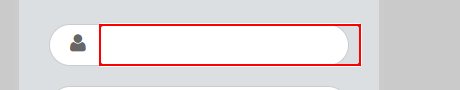
Task: sending data from the orchestrator in to the application

Workflow: GetJobs_Orchestrator

Step 1: type [username] into the text box

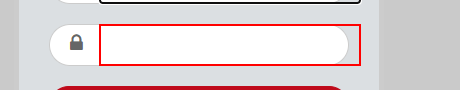
Step 2: type [password] into the text box

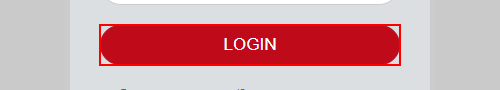
Step 3: click on the button

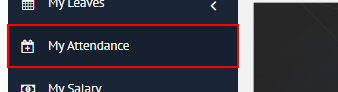
Step 4: click on the link

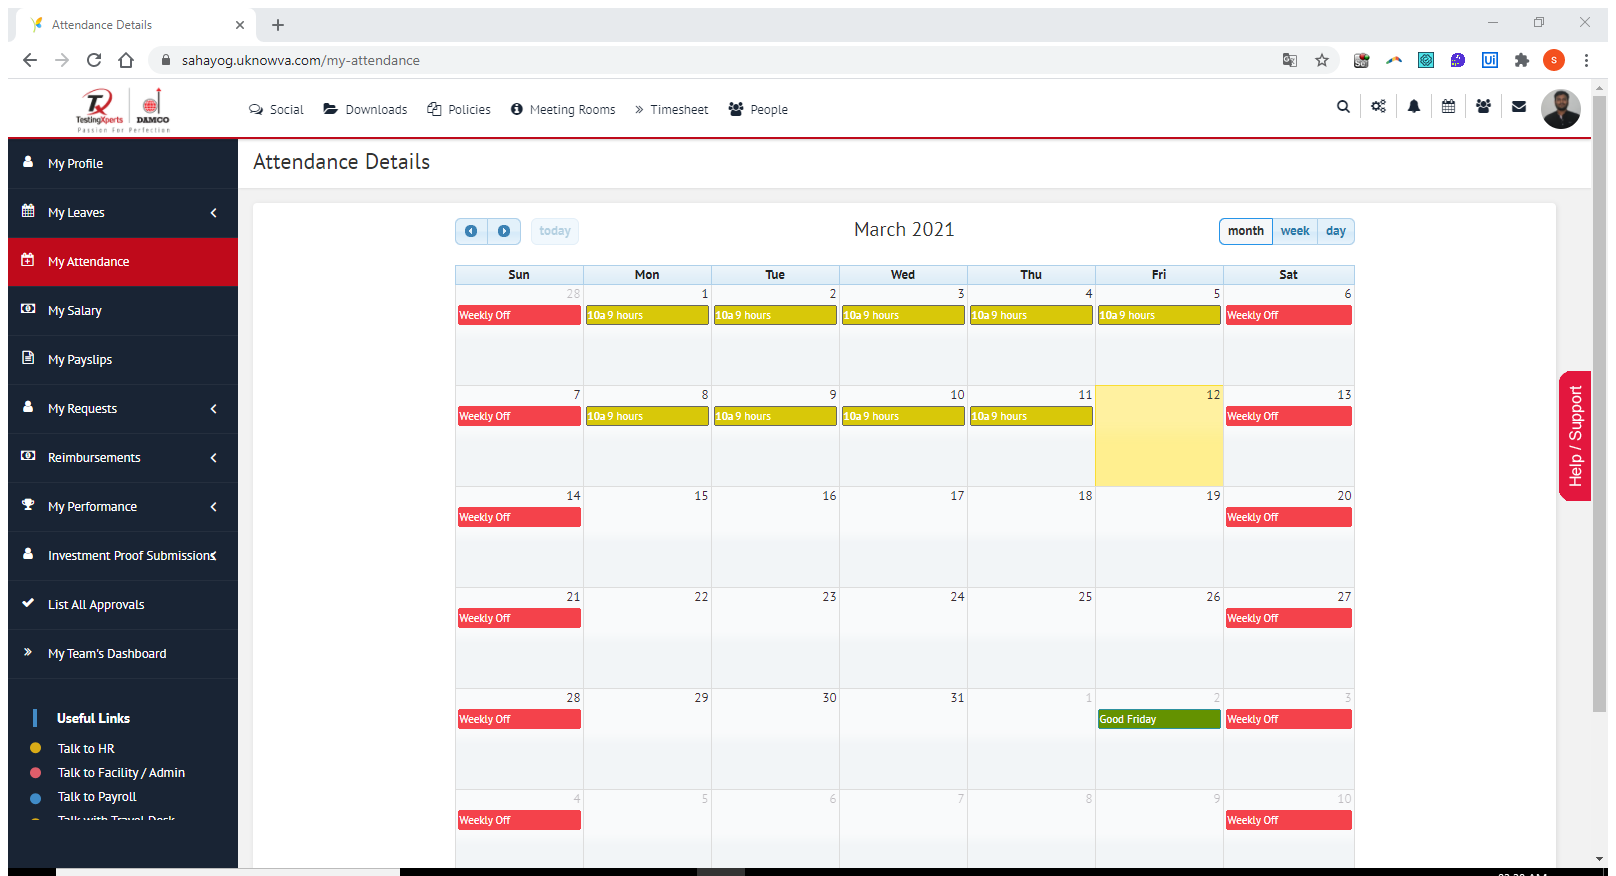
Step 5: Attach Browser 'Attendanc Page' in window 'Attendance Details' (chrome.exe)

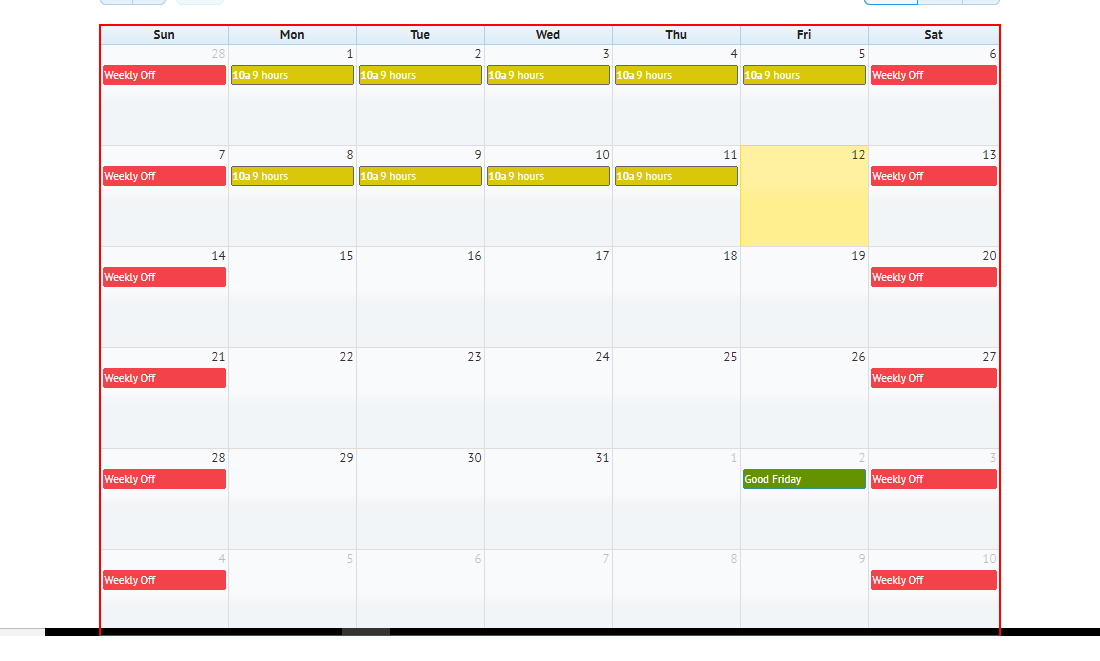
Step 6: get-text from the table 'Sun Mon Tue Wed Thu Fri Sat'

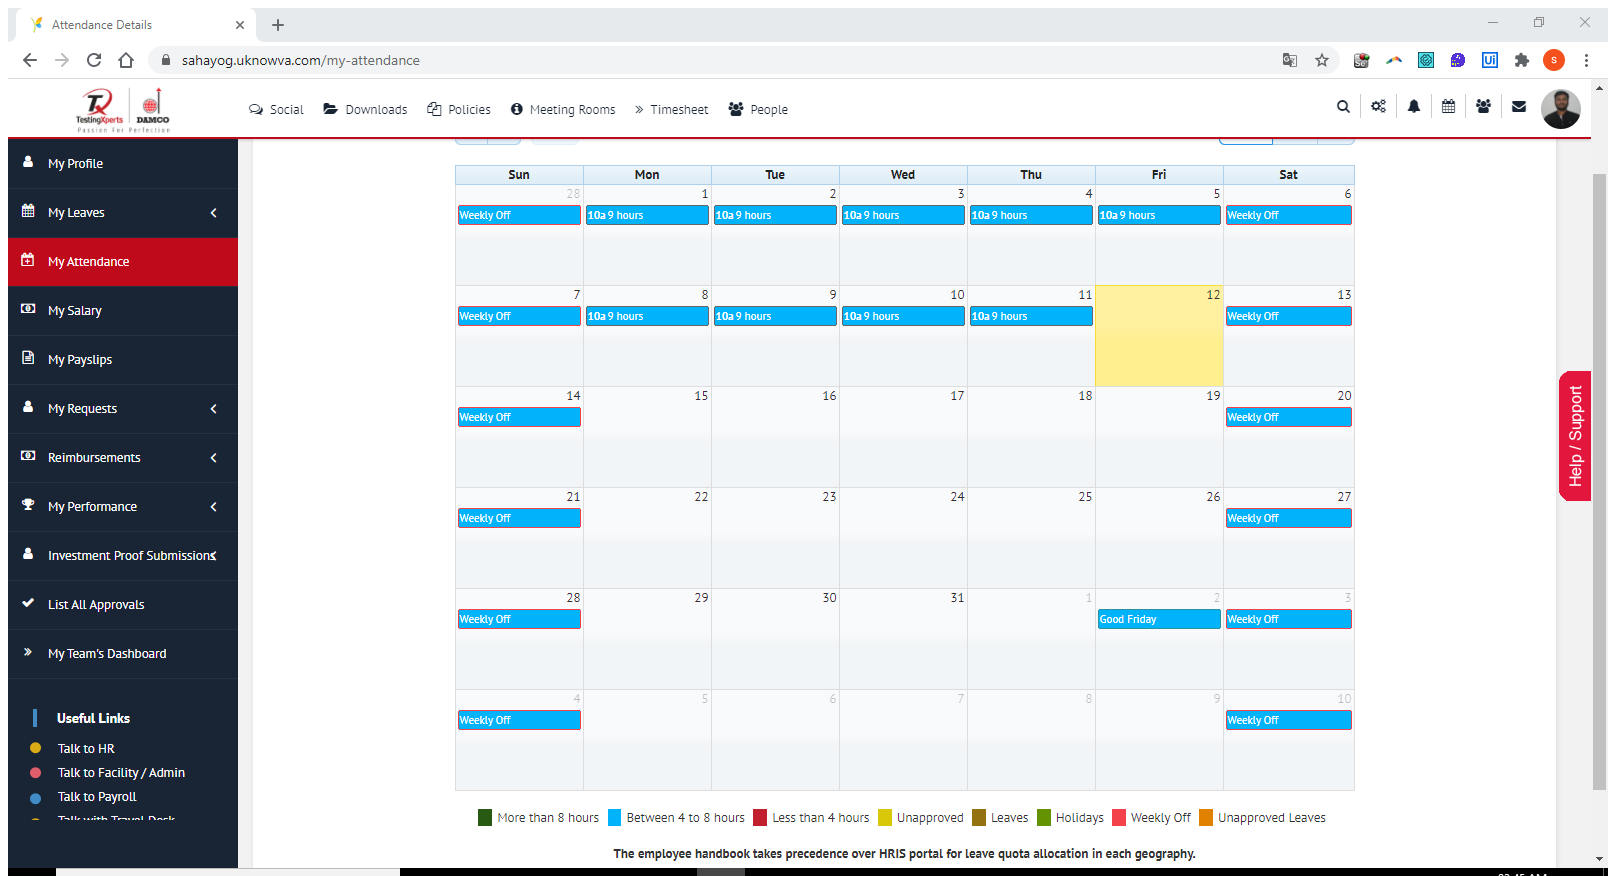
Step 7: Attach Browser 'Attendanc Page' in window 'Attendance Details' (chrome.exe)

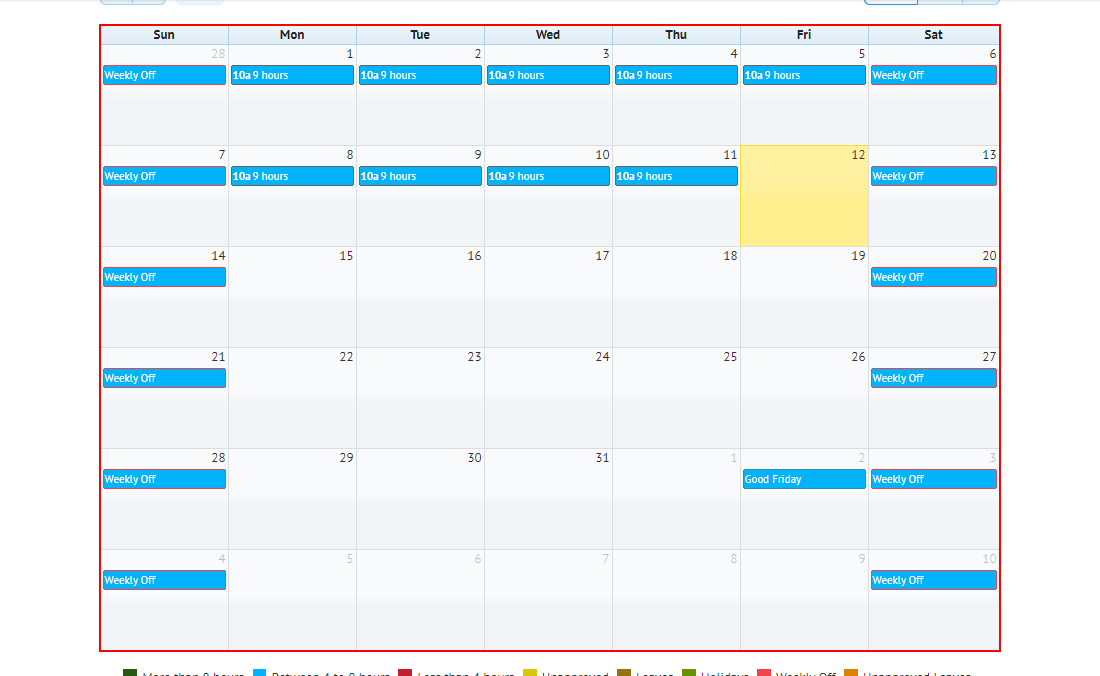
Step 8: get-text from the element

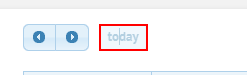
Step 9: get-text from 'today' in window 'Attendance Details' (chrome.exe)

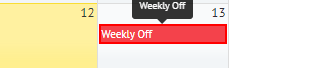
Step 10: get-text from 'Weekly Off*' in window 'Attendance Details' (chrome.exe)

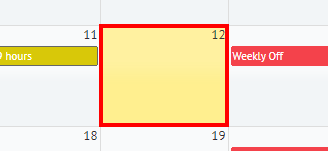
Step 11: get-text in window 'Attendance Details' (chrome.exe)